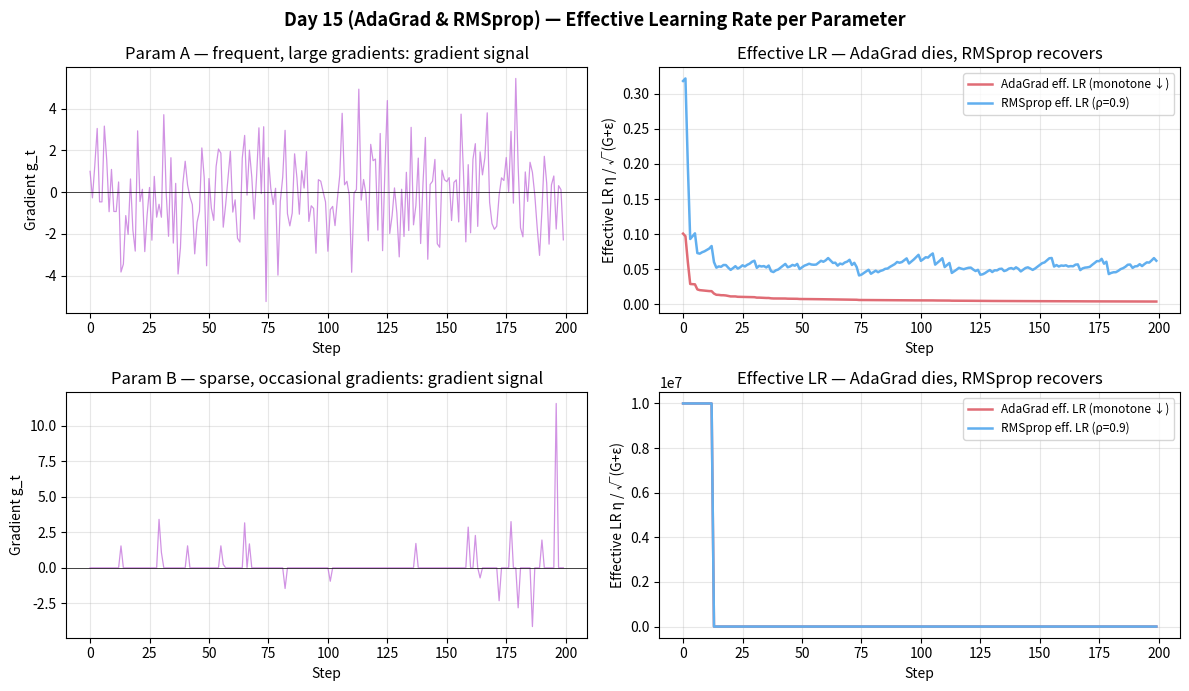

Generate this figure with matplotlib:
import numpy as np
import matplotlib.pyplot as plt

np.random.seed(42)
# Simulate per-parameter effective LR for AdaGrad vs RMSprop
# Parameter A: frequent large gradients; Parameter B: rare small gradients
steps = 200
lr = 0.1; rho = 0.9; eps = 1e-8

# Parameter A — large gradients (g ~ N(0, 4))
ga = np.random.randn(steps) * 2.0
# Parameter B — sparse gradients (mostly 0, occasional spike)
gb = np.zeros(steps)
gb[np.random.choice(steps, 20, replace=False)] = np.random.randn(20) * 3

def adagrad_lr(grads, lr, eps):
    G = 0.0; eff_lrs = []
    for g in grads:
        G += g**2
        eff_lrs.append(lr / (np.sqrt(G) + eps))
    return np.array(eff_lrs)

def rmsprop_lr(grads, lr, rho, eps):
    v = 0.0; eff_lrs = []
    for g in grads:
        v = rho * v + (1 - rho) * g**2
        eff_lrs.append(lr / (np.sqrt(v) + eps))
    return np.array(eff_lrs)

eff_ada_a = adagrad_lr(ga, lr, eps)
eff_rms_a = rmsprop_lr(ga, lr, rho, eps)
eff_ada_b = adagrad_lr(gb, lr, eps)
eff_rms_b = rmsprop_lr(gb, lr, rho, eps)

fig, axes = plt.subplots(2, 2, figsize=(12, 7))
fig.suptitle("Day 15 (AdaGrad & RMSprop) — Effective Learning Rate per Parameter", fontsize=13, fontweight="bold")

for row, (grads, ada, rms, tag) in enumerate([
    (ga, eff_ada_a, eff_rms_a, "Param A — frequent, large gradients"),
    (gb, eff_ada_b, eff_rms_b, "Param B — sparse, occasional gradients"),
]):
    ax_g = axes[row][0]
    ax_g.plot(grads, color="#c678dd", linewidth=0.9, alpha=0.8)
    ax_g.axhline(0, color="k", linewidth=0.5)
    ax_g.set_xlabel("Step"); ax_g.set_ylabel("Gradient g_t")
    ax_g.set_title(f"{tag}: gradient signal")
    ax_g.grid(True, alpha=0.3)

    ax_lr = axes[row][1]
    ax_lr.plot(ada, color="#e06c75", linewidth=1.8, label="AdaGrad eff. LR (monotone ↓)")
    ax_lr.plot(rms, color="#61afef", linewidth=1.8, label=f"RMSprop eff. LR (ρ={rho})")
    ax_lr.set_xlabel("Step"); ax_lr.set_ylabel("Effective LR η / √(G+ε)")
    ax_lr.set_title(f"Effective LR — AdaGrad dies, RMSprop recovers")
    ax_lr.legend(fontsize=8.5); ax_lr.grid(True, alpha=0.3)

plt.tight_layout()
plt.savefig("graph_DAY_15b.png", dpi=120, bbox_inches="tight")
print("graph_DAY_15b.png saved")
